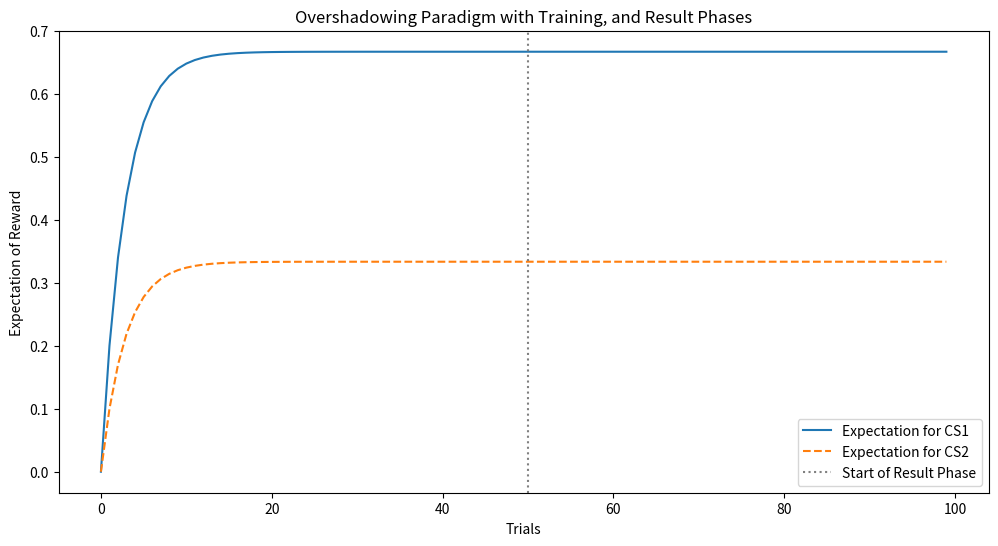

Write the Python code that produced this figure.
import numpy as np
import matplotlib.pyplot as plt

## Overshadowing

# Parameters for the Rescorla-Wagner model
learning_rate_CS1 = 0.2
learning_rate_CS2 = 0.1
num_trials_training = 50     # Trials in Training (CS1 + CS2)
num_trials_result = 50       # Trials in Result (CS1, CS2)
total_trials = num_trials_training + num_trials_result

# Stimuli presentation arrays for the three stages
stimuli_CS1 = np.concatenate([np.ones(num_trials_training), np.ones(num_trials_result)])
stimuli_CS2 = np.concatenate([np.ones(num_trials_training), np.ones(num_trials_result)])

# Reward array (1 = reward, 0 = no reward in the Result Phase)
rewards = np.concatenate([np.ones(num_trials_training), np.ones(num_trials_result)])

# Arrays to store expectations for CS1 and CS2 over trials
expectations_CS1 = np.zeros(total_trials)
expectations_CS2 = np.zeros(total_trials)

# Initial expectations
V_CS1 = 0.0
V_CS2 = 0.0

for t in range(total_trials):
    # Store the current expectations
    expectations_CS1[t] = V_CS1
    expectations_CS2[t] = V_CS2
    
    # Total expectation
    total_expectation = V_CS1 + V_CS2
    
    # Calculate prediction error (for the current trial)
    prediction_error = rewards[t] - total_expectation
    
    # Update expectations based on which CS is present
    # Update only CS1; CS2 should only be updated if it had a chance of predicting the reward.
    V_CS1 += learning_rate_CS1 * prediction_error * stimuli_CS1[t]
    V_CS2 += learning_rate_CS2 * prediction_error * stimuli_CS2[t]

# Plotting the three stages with blocking effect
plt.figure(figsize=(12, 6))
plt.plot(expectations_CS1, label="Expectation for CS1")
plt.plot(expectations_CS2, label="Expectation for CS2", linestyle="--")
plt.axvline(x= num_trials_training, color="grey", linestyle=":", label="Start of Result Phase")
plt.xlabel("Trials")
plt.ylabel("Expectation of Reward")
plt.title("Overshadowing Paradigm with Training, and Result Phases")
plt.legend()
plt.show()
